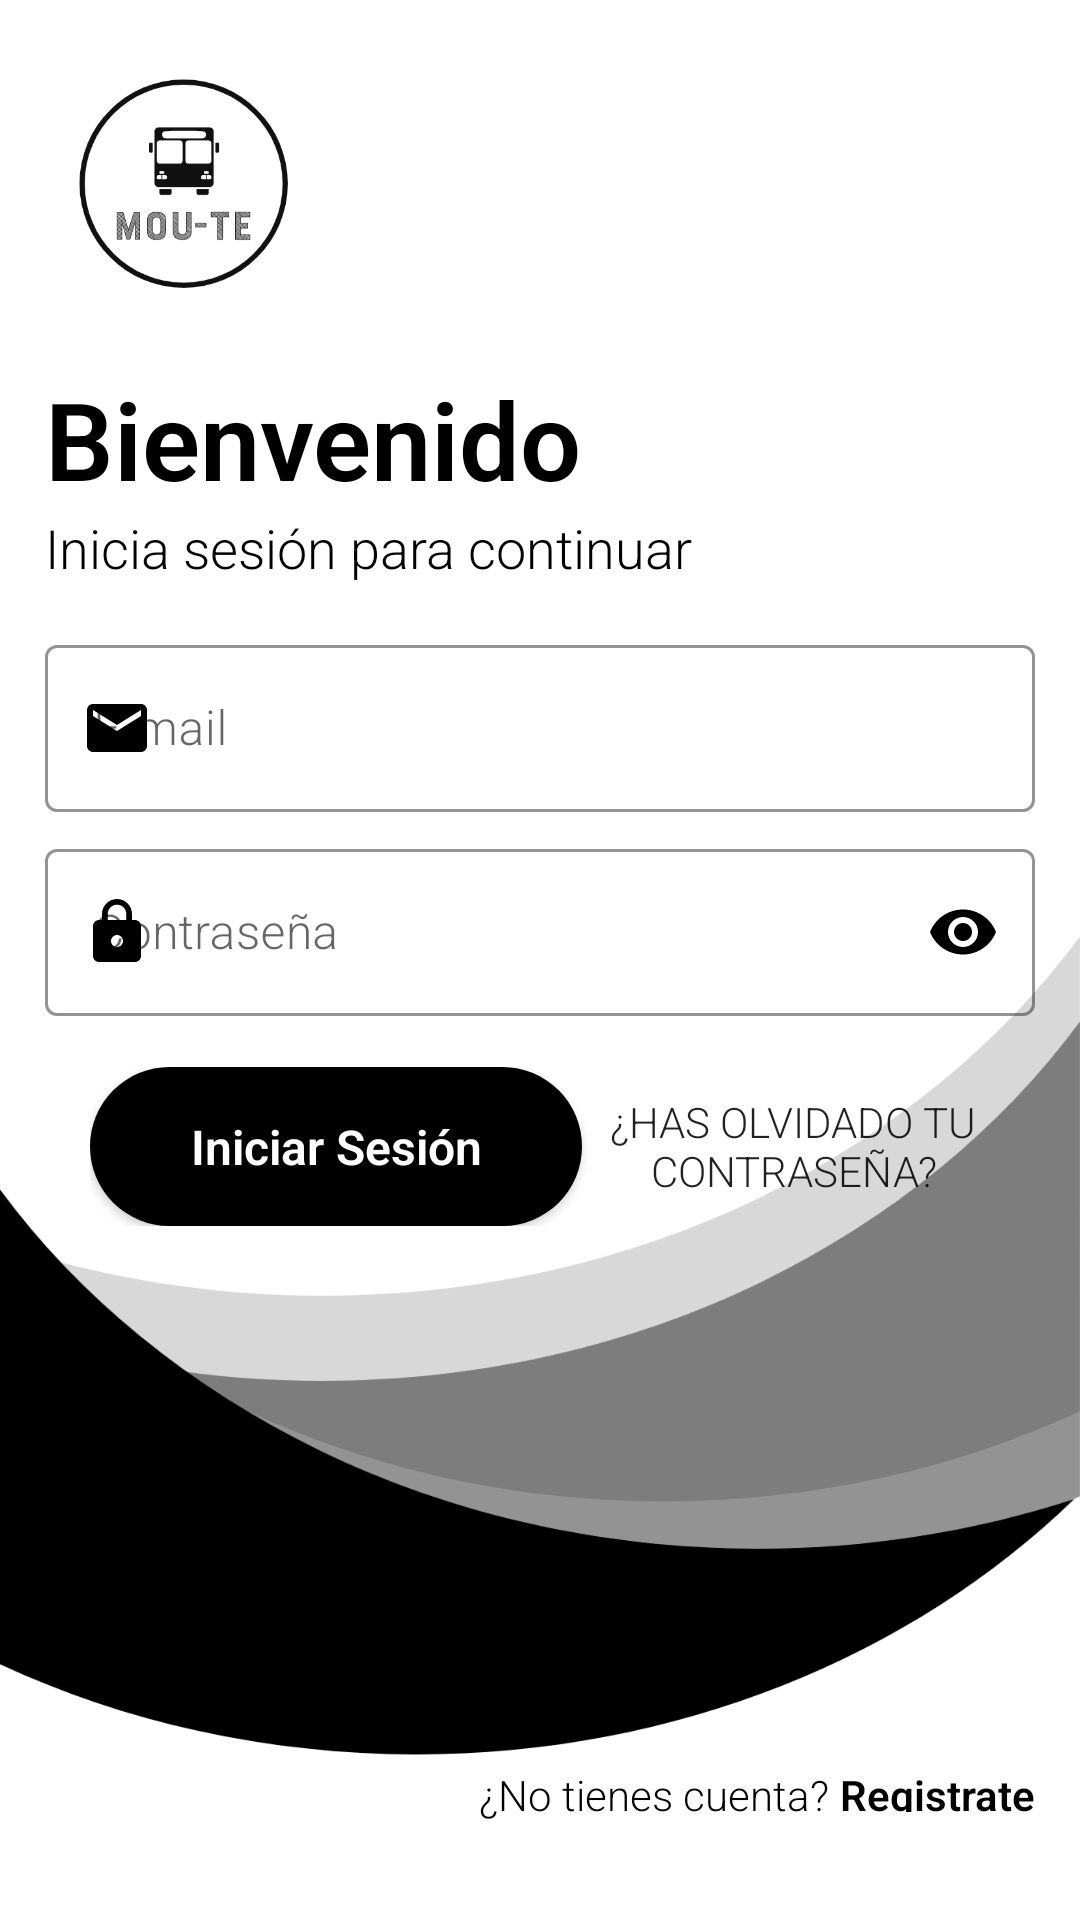

Produce the Android XML layout that renders to this screen, including the resource entries it uses.
<!-- AndroidManifest.xml: application theme AppTheme -->
<!-- res/layout/fragment_login.xml -->
<?xml version="1.0" encoding="utf-8"?>
<LinearLayout xmlns:android="http://schemas.android.com/apk/res/android"
    xmlns:app="http://schemas.android.com/apk/res-auto"
    xmlns:tools="http://schemas.android.com/tools"
    android:layout_width="match_parent"
    android:layout_height="match_parent"
    android:background="@drawable/loginbackgroud"
    android:gravity="center"
    android:orientation="vertical"
    tools:context=".ui.LoginFragment"
    android:transitionName="go_to_login">

    <ImageView
        android:id="@+id/img_logo_login"
        android:layout_width="122dp"
        android:layout_height="122dp"
        android:layout_gravity="left"
        android:padding="20dp"
        android:src="@drawable/applogo2"
        android:transitionName="logo_img" />

    <TextView
        android:id="@+id/txtWelcome"
        android:layout_width="wrap_content"
        android:layout_height="wrap_content"
        android:layout_gravity="left"
        android:layout_marginLeft="15dp"
        android:fontFamily="sans-serif-light"
        android:gravity="center|left"
        android:text="Bienvenido"
        android:textColor="#000000"
        android:textSize="36sp"
        android:textStyle="bold"
        android:transitionName="slogan_text" />

    <TextView
        android:id="@+id/textView20"
        android:layout_width="wrap_content"
        android:layout_height="wrap_content"
        android:layout_gravity="left"
        android:layout_marginLeft="15dp"
        android:layout_marginBottom="15dp"
        android:fontFamily="sans-serif-light"
        android:text="Inicia sesión para continuar"
        android:textColor="#000000"
        android:textSize="18sp"
        android:transitionName="slogan_text" />

    <com.google.android.material.textfield.TextInputLayout
        android:id="@+id/txtEmailLogin"
        style="@style/Widget.MaterialComponents.TextInputLayout.OutlinedBox"
        android:layout_width="match_parent"
        android:layout_height="wrap_content"
        android:layout_gravity="center"
        android:layout_marginLeft="15dp"
        android:layout_marginRight="15dp"
        android:layout_marginBottom="7dp"
        app:boxStrokeColor="@color/colorDark"
        app:boxStrokeWidthFocused="2dp"
        app:counterOverflowTextColor="@color/quantum_googredA700"
        app:hintTextColor="@color/colorDark"
        app:startIconDrawable="@drawable/ic_email"
        app:endIconMode="clear_text"
        app:endIconTint="@color/colorDark"
        app:startIconTint="@color/colorDark">

        <com.google.android.material.textfield.TextInputEditText

            android:layout_width="match_parent"
            android:layout_height="match_parent"
            android:fontFamily="sans-serif-light"
            android:hint="E-mail"
            android:inputType="textEmailAddress"
            android:transitionName="email_text"/>
    </com.google.android.material.textfield.TextInputLayout>

    <com.google.android.material.textfield.TextInputLayout
        android:id="@+id/txtPasswordLogin"
        style="@style/Widget.MaterialComponents.TextInputLayout.OutlinedBox"
        android:layout_width="match_parent"
        android:layout_height="wrap_content"
        android:layout_gravity="center"
        android:layout_marginLeft="15dp"
        android:layout_marginRight="15dp"
        android:layout_marginBottom="7dp"
        app:boxStrokeColor="@color/colorDark"
        app:boxStrokeWidthFocused="2dp"
        app:counterOverflowTextColor="@color/quantum_googredA700"
        app:hintTextColor="@color/colorDark"
        app:startIconDrawable="@drawable/ic_lock_black_"
        app:endIconMode="password_toggle"
        app:endIconTint="@color/colorDark"
        app:startIconTint="@color/colorDark">

        <com.google.android.material.textfield.TextInputEditText

            android:layout_width="match_parent"
            android:layout_height="match_parent"
            android:fontFamily="sans-serif-light"
            android:hint="Contraseña"
            android:inputType="textPassword"
            android:transitionName="pass_text"/>
    </com.google.android.material.textfield.TextInputLayout>

    <LinearLayout
        android:layout_width="wrap_content"
        android:layout_height="wrap_content"
        android:layout_marginLeft="30dp"
        android:layout_marginTop="10dp"
        android:layout_marginRight="30dp"
        android:orientation="horizontal">

        <Button
            android:id="@+id/btnDoLogin"
            android:layout_width="164dp"
            android:layout_height="53dp"
            android:layout_gravity="left"
            android:layout_marginRight="5dp"
            android:background="@drawable/button"
            android:fontFamily="sans-serif-light"
            android:text="Iniciar Sesión"
            android:textAllCaps="false"
            android:textColor="#FFFFFF"
            android:textSize="16sp"
            android:textStyle="bold"
            android:transitionName="btn_login" />

        <Button
            android:id="@+id/bntForgotPass"
            android:layout_width="182dp"
            android:layout_height="match_parent"
            android:layout_weight="1"
            android:background="#00FFFFFF"
            android:fontFamily="sans-serif-light"
            android:text="¿Has Olvidado tu contraseña?"
            android:transitionName="btn_forgot"/>

    </LinearLayout>

    <LinearLayout
        android:layout_width="wrap_content"
        android:layout_height="wrap_content"
        android:layout_gravity="right"
        android:layout_marginTop="180dp"
        android:layout_marginRight="15dp"
        android:orientation="horizontal"
        android:transitionName="register">

        <TextView
            android:id="@+id/textView14"
            android:layout_width="wrap_content"
            android:layout_height="wrap_content"
            android:layout_marginStart="8dp"
            android:layout_marginLeft="8dp"
            android:layout_marginBottom="32dp"
            android:fontFamily="sans-serif-light"
            android:text="¿No tienes cuenta?"
            android:textColor="#000000"
            android:textSize="14sp"
            android:transitionName="register_text"/>

        <TextView
            android:id="@+id/lblLinkDoRegister"
            android:layout_width="wrap_content"
            android:layout_height="wrap_content"
            android:layout_marginBottom="36dp"
            android:fontFamily="sans-serif-light"
            android:gravity="center"
            android:text=" Registrate"
            android:textColor="#000000"
            android:textSize="14sp"
            android:textStyle="bold"
            android:transitionName="register_text"/>

    </LinearLayout>

</LinearLayout>
<!-- resources referenced by this layout -->
<resources>
  <color name="colorDark">#000000</color>
  <!-- drawable applogo2: png bitmap (drawable, 26152 bytes) -->
  <!-- drawable button (drawable) -->
  <?xml version="1.0" encoding="utf-8"?>
  <shape android:shape="rectangle" xmlns:android="http://schemas.android.com/apk/res/android">
      <corners android:radius="50sp"/>
      <solid android:color="@color/colorDark"></solid>
  </shape>
  <!-- drawable ic_email (drawable) -->
  <vector xmlns:android="http://schemas.android.com/apk/res/android"
          android:width="24dp"
          android:height="24dp"
          android:viewportWidth="24.0"
          android:viewportHeight="24.0">
      <path
          android:fillColor="#FF000000"
          android:pathData="M20,4L4,4c-1.1,0 -1.99,0.9 -1.99,2L2,18c0,1.1 0.9,2 2,2h16c1.1,0 2,-0.9 2,-2L22,6c0,-1.1 -0.9,-2 -2,-2zM20,8l-8,5 -8,-5L4,6l8,5 8,-5v2z"/>
  </vector>
  <!-- drawable ic_lock_black_ (drawable) -->
  <vector xmlns:android="http://schemas.android.com/apk/res/android"
          android:width="24dp"
          android:height="24dp"
          android:viewportWidth="24.0"
          android:viewportHeight="24.0">
      <path
          android:fillColor="#FF000000"
          android:pathData="M18,8h-1L17,6c0,-2.76 -2.24,-5 -5,-5S7,3.24 7,6v2L6,8c-1.1,0 -2,0.9 -2,2v10c0,1.1 0.9,2 2,2h12c1.1,0 2,-0.9 2,-2L20,10c0,-1.1 -0.9,-2 -2,-2zM12,17c-1.1,0 -2,-0.9 -2,-2s0.9,-2 2,-2 2,0.9 2,2 -0.9,2 -2,2zM15.1,8L8.9,8L8.9,6c0,-1.71 1.39,-3.1 3.1,-3.1 1.71,0 3.1,1.39 3.1,3.1v2z"/>
  </vector>
  <!-- drawable loginbackgroud: png bitmap (drawable-hdpi, 30436 bytes) -->
  <style name="AppTheme" parent="Theme.MaterialComponents.Light.NoActionBar.Bridge">
          
          <item name="colorPrimary">@color/colorDark</item>
          <item name="colorPrimaryDark">#FFFFFF</item>
          <item name="colorAccent">#000000</item>
      </style>
</resources>
